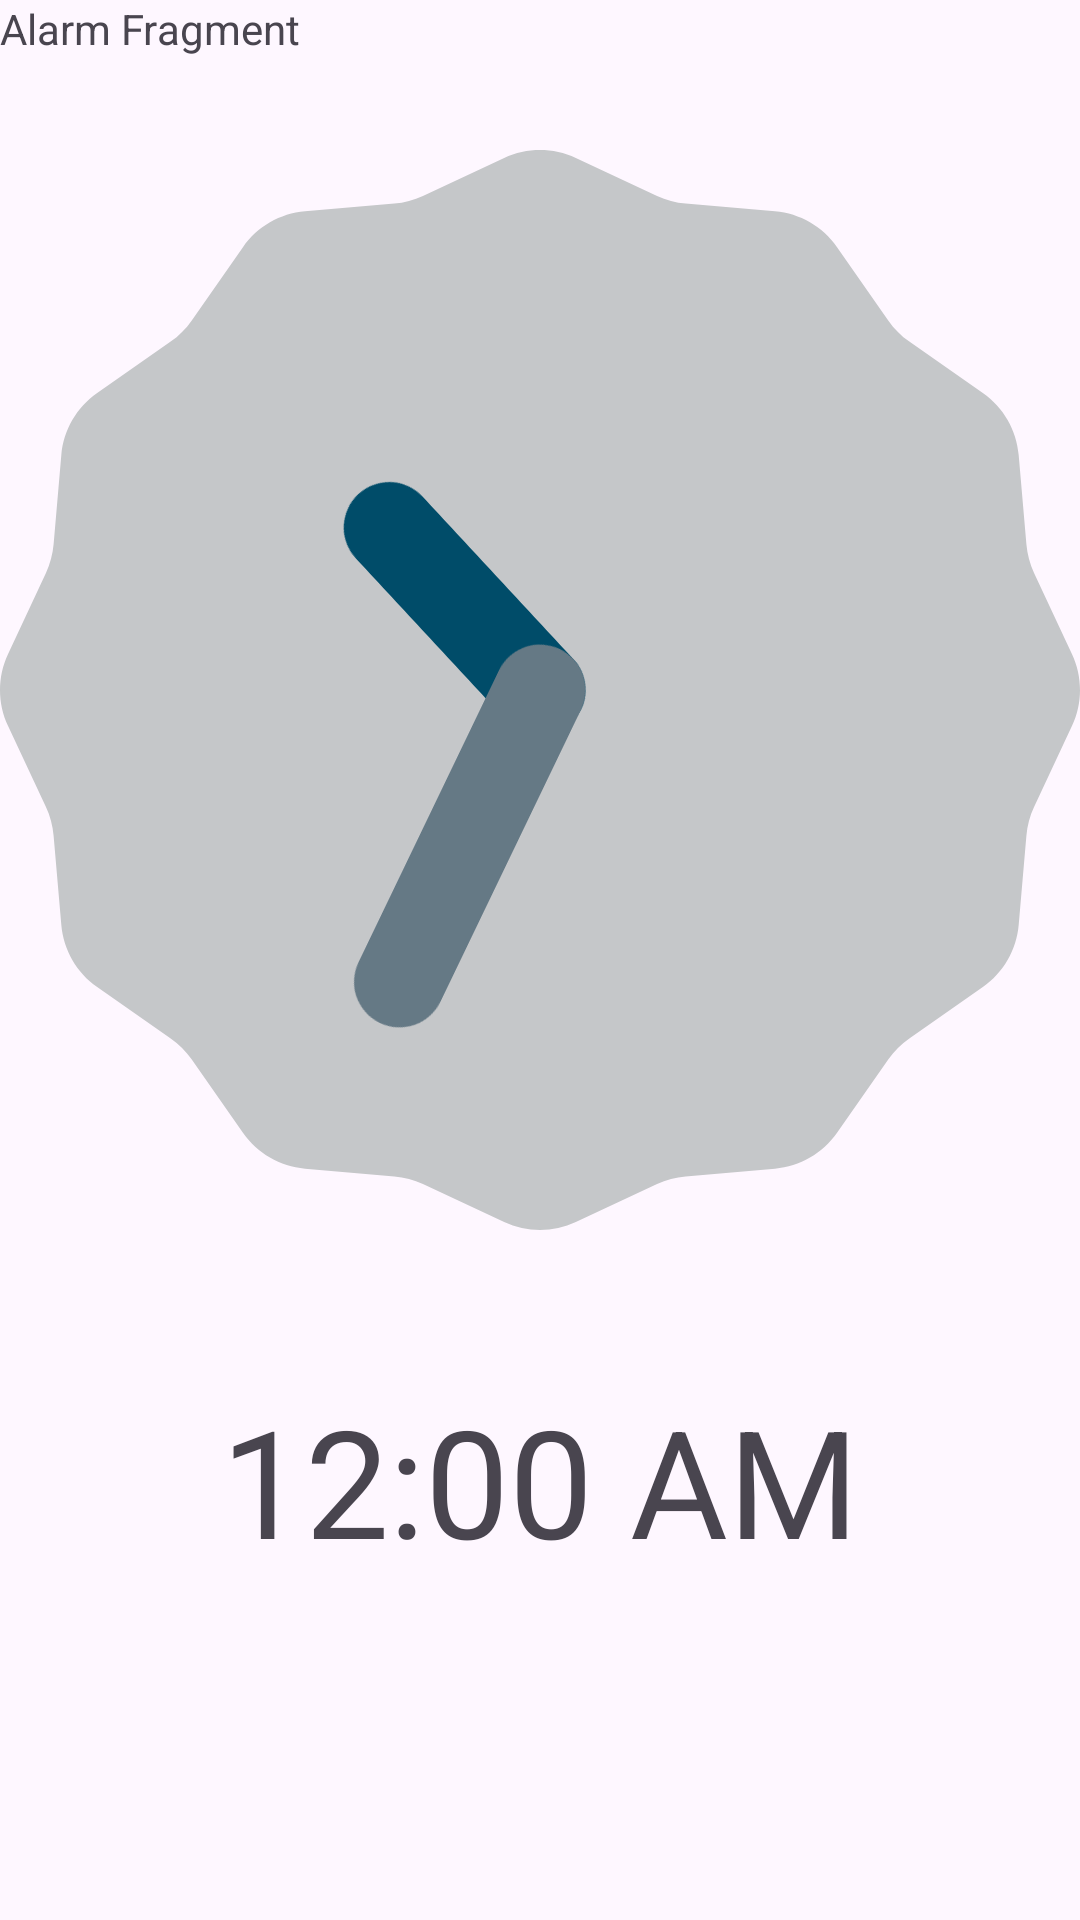

Here is an Android app screen rendered from its layout file. Give the layout XML and the strings, colors and styles it references.
<!-- AndroidManifest.xml: application theme Theme.TalkingClock -->
<!-- res/layout/fragment_alarm.xml -->
<?xml version="1.0" encoding="utf-8"?>
<FrameLayout xmlns:android="http://schemas.android.com/apk/res/android"
    xmlns:tools="http://schemas.android.com/tools"
    android:layout_width="match_parent"
    android:layout_height="match_parent"
    tools:context=".Alarm_Fragment">

    
    <TextView
        android:layout_width="match_parent"
        android:layout_height="match_parent"
        android:text="Alarm Fragment" />

    <LinearLayout
        android:layout_width="match_parent"
        android:layout_height="wrap_content"
        android:orientation="vertical"
        android:layout_marginTop="50dp">

        <AnalogClock
            android:layout_width="match_parent"
            android:layout_height="wrap_content"
            android:id="@+id/AnalogClock">
        </AnalogClock>

        <DigitalClock
            android:layout_width="wrap_content"
            android:layout_height="wrap_content"
            android:textSize="50dp"
            android:layout_marginTop="50dp"
            android:layout_gravity="center_horizontal">

        </DigitalClock>

    </LinearLayout>



</FrameLayout>
<!-- resources referenced by this layout -->
<resources>
  <style name="Theme.TalkingClock" parent="Base.Theme.TalkingClock" />
  <style name="Base.Theme.TalkingClock" parent="Theme.Material3.DayNight.NoActionBar">
          
          
          <item name="colorPrimary">@color/lavender</item>
          <item name="colorPrimaryVariant">@color/lavender</item>
          <item name="colorOnPrimary">@color/white</item>
          
          <item name="colorSecondary">@color/teal_200</item>
          <item name="colorSecondaryVariant">@color/teal_700</item>
          <item name="colorOnSecondary">@color/black</item>
          
          <item name="android:statusBarColor">?attr/colorPrimaryVariant</item>
          
          
      </style>
  <!-- not gathered from this repository: default colours our renderer supplied (Android Studio template values) -->
  <color name="teal_200">#FF03DAC5</color>
  <color name="teal_700">#FF018786</color>
  <color name="black">#FF000000</color>
  <color name="white">#FFFFFFFF</color>
</resources>
